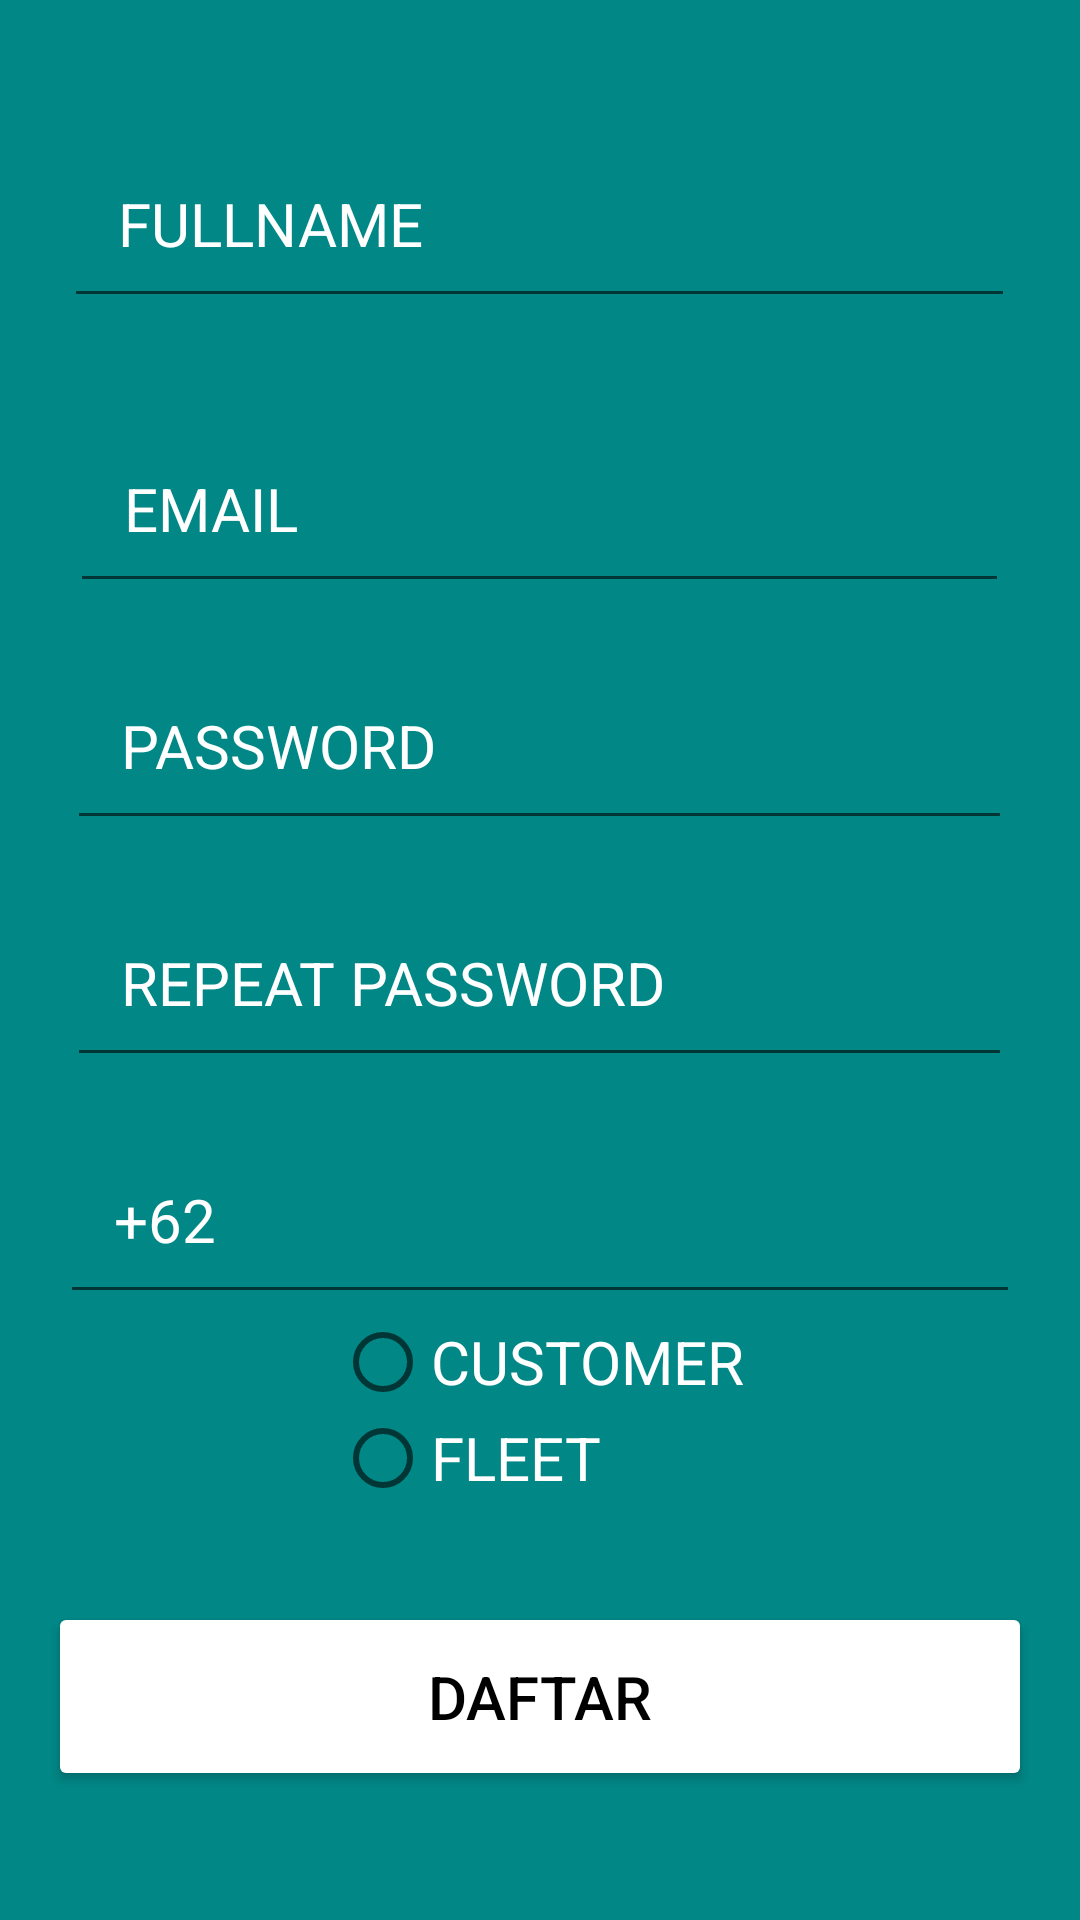

Here is an Android app screen rendered from its layout file. Give the layout XML and the strings, colors and styles it references.
<!-- AndroidManifest.xml: application theme AppTheme -->
<!-- res/layout/activity_signup.xml -->
<?xml version="1.0" encoding="utf-8"?>
<LinearLayout xmlns:android="http://schemas.android.com/apk/res/android"
    android:layout_width="match_parent"
    android:layout_height="match_parent"
    android:orientation="vertical"
    android:gravity="center"
    android:background="@color/design_default_color_secondary_variant"
    android:padding="16dp">


    <EditText
        android:id="@+id/fullname_input"
        android:layout_width="317dp"
        android:layout_height="wrap_content"
        android:layout_marginTop="32dp"
        android:hint="FULLNAME"
        android:inputType="text"
        android:padding="18dp"
        android:textColor="@color/white"
        android:textColorHint="@color/white"
        android:textSize="20sp" />

    <EditText
        android:id="@+id/email_input"
        android:layout_width="313dp"
        android:layout_height="wrap_content"
        android:layout_marginTop="32dp"
        android:hint="EMAIL"
        android:inputType="text"
        android:padding="18dp"
        android:textColor="@color/white"
        android:textColorHint="@color/white"
        android:textSize="20sp" />

    <EditText
        android:id="@+id/password_input"
        android:layout_width="315dp"
        android:layout_height="wrap_content"
        android:layout_marginTop="16dp"
        android:hint="PASSWORD"
        android:inputType="textPassword"
        android:padding="18dp"
        android:textColor="@color/white"
        android:textColorHint="@color/white"
        android:textSize="20sp" />


    <EditText
        android:id="@+id/password_input_validation"
        android:layout_width="315dp"
        android:layout_height="wrap_content"
        android:layout_marginTop="16dp"
        android:hint="REPEAT PASSWORD"
        android:inputType="textPassword"
        android:padding="18dp"
        android:textColor="@color/white"
        android:textColorHint="@color/white"
        android:textSize="20sp" />

    <EditText
        android:id="@+id/phone_input"
        android:layout_width="320dp"
        android:layout_height="wrap_content"
        android:layout_marginTop="16dp"
        android:hint="PHONE"
        android:inputType="phone"
        android:padding="18dp"
        android:text="+62"
        android:textColor="@color/white"
        android:textColorHint="@color/white"
        android:textSize="20sp" />

    <RadioGroup
        android:id="@+id/role_input"
        android:layout_width="wrap_content"
        android:layout_height="wrap_content">

        <RadioButton
            android:id="@+id/role_client"
            android:layout_width="wrap_content"
            android:layout_height="wrap_content"
            android:textSize="20sp"
            android:textColor="@color/white"
            android:textColorHint="@color/white"

            android:text="CUSTOMER"
            />

        <RadioButton
            android:id="@+id/role_fleet"
            android:textSize="20sp"
            android:textColor="@color/white"
            android:textColorHint="@color/white"
            android:layout_width="wrap_content"
            android:layout_height="wrap_content"
            android:text="FLEET" />
    </RadioGroup>


    <Button
        android:id="@+id/submit_registration"
        android:layout_width="match_parent"
        android:layout_height="wrap_content"
        android:text="DAFTAR"
        android:backgroundTint="@color/white"
        android:textSize="20dp"
        android:padding="18dp"
        android:layout_marginTop="32dp"
        android:textColor="@color/black" />

    <Button
        android:id="@+id/jumpToLogin"
        android:layout_width="match_parent"
        android:layout_height="wrap_content"
        android:text="LOGIN PAGE"
        android:backgroundTint="@color/white"
        android:textSize="20dp"
        android:padding="18dp"
        android:layout_marginTop="32dp"
        android:textColor="@color/black" />



</LinearLayout>
<!-- resources referenced by this layout -->
<resources>
  <color name="black">#FF000000</color>
  <color name="white">#FFFFFFFF</color>
  <style name="AppTheme" parent="AppTheme.Base">
  
      </style>
  <style name="AppTheme.Base" parent="Theme.AppCompat.Light.DarkActionBar">
          <item name="windowNoTitle">true</item>
          <item name="windowActionBar">false</item>
          <item name="colorPrimary">@color/colorPrimary</item>
          <item name="colorPrimaryDark">@color/colorPrimaryDark</item>
          <item name="colorAccent">@color/colorAccent</item>
      </style>
  <color name="colorPrimary">#6200EE</color>
  <color name="colorPrimaryDark">#3700B3</color>
  <color name="colorAccent">#03DAC5</color>
</resources>
